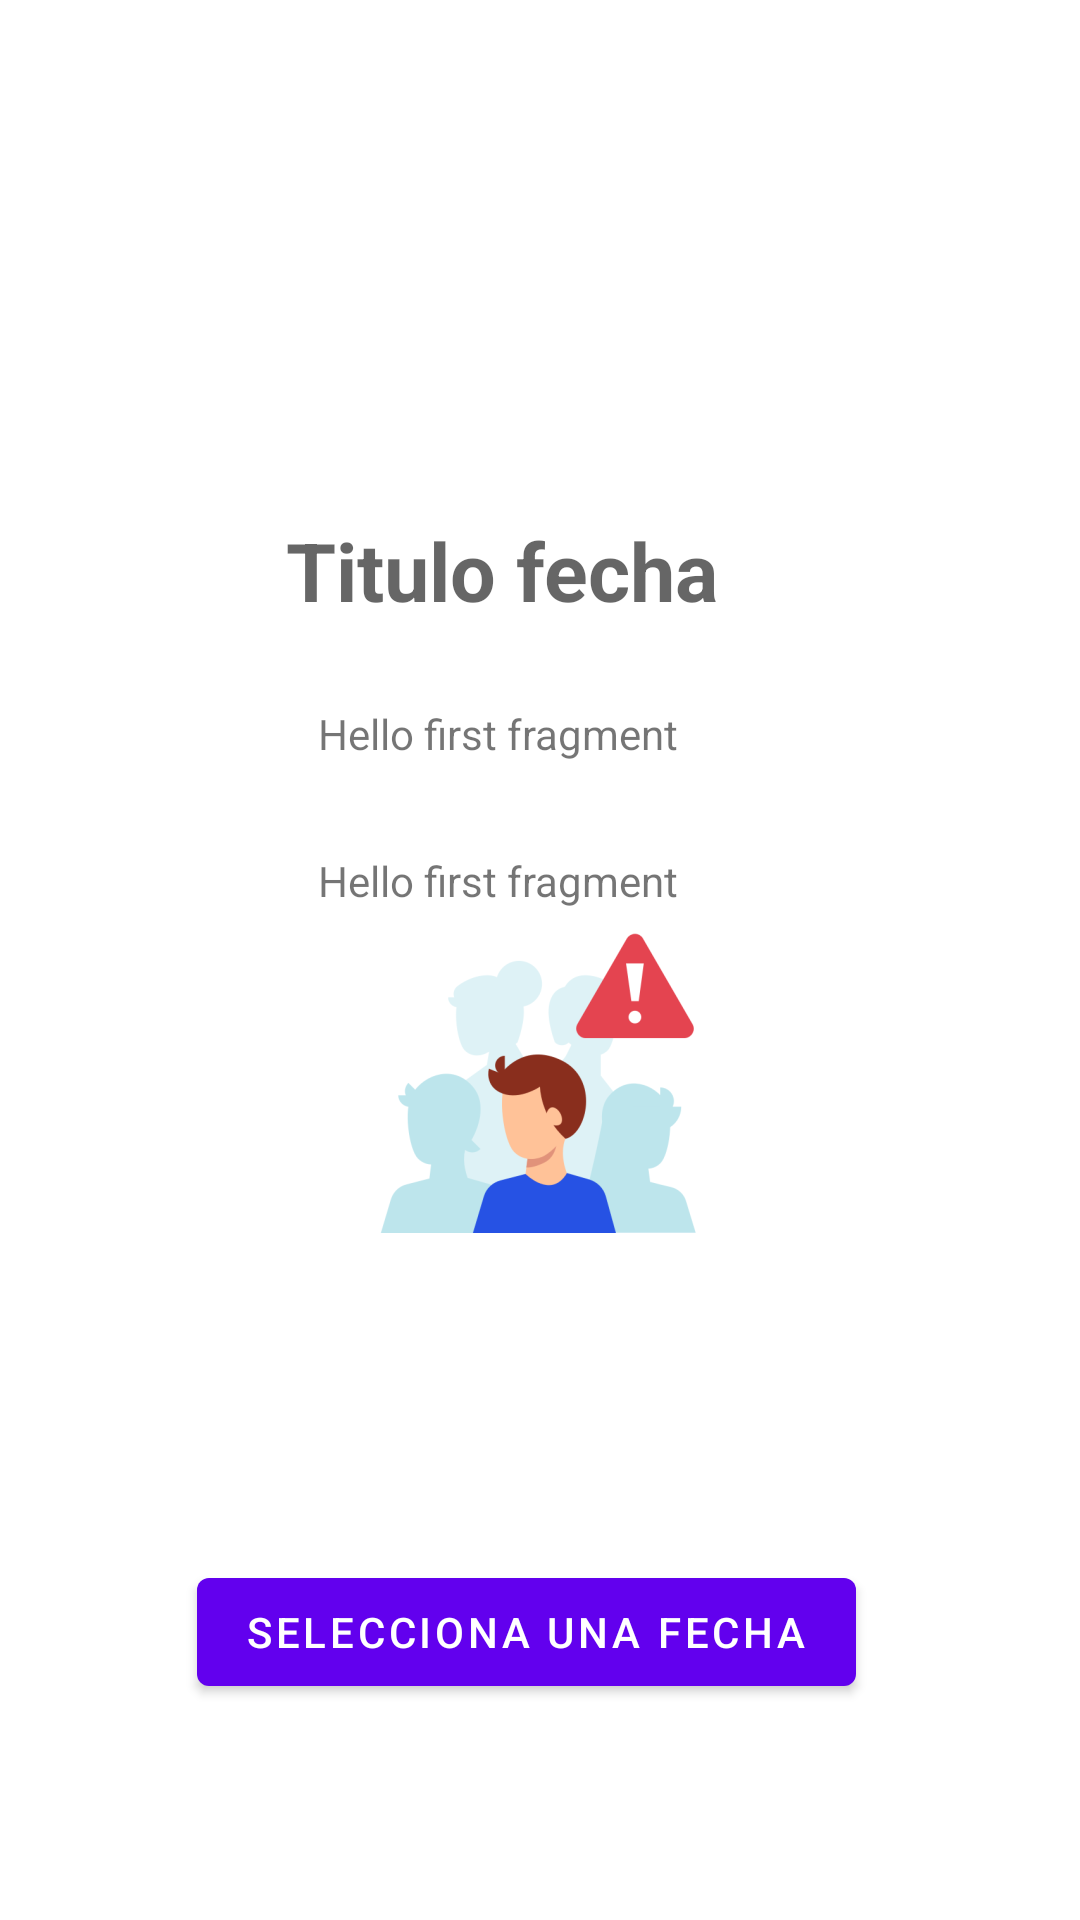

Here is an Android app screen rendered from its layout file. Give the layout XML and the strings, colors and styles it references.
<!-- AndroidManifest.xml: application theme Theme.Corona -->
<!-- res/layout/fragment_first.xml -->
<?xml version="1.0" encoding="utf-8"?>
<androidx.constraintlayout.widget.ConstraintLayout xmlns:android="http://schemas.android.com/apk/res/android"
    xmlns:app="http://schemas.android.com/apk/res-auto"
    xmlns:tools="http://schemas.android.com/tools"
    android:layout_width="match_parent"
    android:layout_height="match_parent"
    tools:context=".ui.FirstFragment">

    <TextView
        android:id="@+id/titulo"
        android:layout_width="wrap_content"
        android:layout_height="wrap_content"
        android:layout_marginTop="172dp"
        android:textSize="27sp"
        android:textStyle="bold"
        app:layout_constraintEnd_toEndOf="parent"
        android:hint="Titulo fecha"
        app:layout_constraintHorizontal_bias="0.442"
        app:layout_constraintStart_toStartOf="parent"
        app:layout_constraintTop_toTopOf="parent" />

    <TextView
        android:id="@+id/casosConfirmados"
        android:layout_width="wrap_content"
        android:layout_height="wrap_content"
        android:layout_marginTop="30dp"
        android:text="@string/hello_first_fragment"
        app:layout_constraintEnd_toEndOf="parent"
        app:layout_constraintHorizontal_bias="0.442"
        app:layout_constraintStart_toStartOf="parent"
        app:layout_constraintTop_toBottomOf="@+id/cantidadPersonasInfectadas" />

    <TextView
        android:id="@+id/cantidadPersonasInfectadas"
        android:layout_width="wrap_content"
        android:layout_height="wrap_content"
        android:layout_marginTop="27dp"
        android:text="@string/hello_first_fragment"
        app:layout_constraintEnd_toEndOf="parent"
        app:layout_constraintHorizontal_bias="0.442"
        app:layout_constraintStart_toStartOf="parent"
        app:layout_constraintTop_toBottomOf="@+id/titulo" />

    <ImageView

        android:id="@+id/imageView1"
        android:layout_width="wrap_content"
        android:layout_height="wrap_content"
        android:layout_marginStart="32dp"
        android:layout_marginEnd="32dp"
        android:src="@mipmap/home_foreground"
        app:layout_constraintBottom_toTopOf="@+id/seleccionarFecha"
        app:layout_constraintEnd_toEndOf="parent"
        app:layout_constraintStart_toStartOf="parent"
        app:layout_constraintTop_toBottomOf="@+id/casosConfirmados" />

    <Button
        android:id="@+id/btnSeleccionarFecha"
        android:layout_width="wrap_content"
        android:layout_height="wrap_content"
        android:layout_marginStart="25dp"
        android:layout_marginTop="37dp"
        android:layout_marginEnd="25dp"
        android:text="@string/selecciona_una_fecha"
        app:layout_constraintBottom_toBottomOf="parent"
        app:layout_constraintEnd_toEndOf="parent"
        app:layout_constraintHorizontal_bias="0.452"
        app:layout_constraintStart_toStartOf="parent"
        app:layout_constraintTop_toBottomOf="@+id/imageView1" />
</androidx.constraintlayout.widget.ConstraintLayout>
<!-- resources referenced by this layout -->
<resources>
  <!-- mipmap home_foreground: png bitmap (mipmap-hdpi, 7953 bytes) -->
  <string name="hello_first_fragment">Hello first fragment</string>
  <string name="selecciona_una_fecha">Selecciona una Fecha</string>
  <style name="Theme.Corona" parent="Theme.MaterialComponents.DayNight.DarkActionBar">
          
          <item name="colorPrimary">@color/purple_500</item>
          <item name="colorPrimaryVariant">@color/purple_700</item>
          <item name="colorOnPrimary">@color/white</item>
          
          <item name="colorSecondary">@color/teal_200</item>
          <item name="colorSecondaryVariant">@color/teal_700</item>
          <item name="colorOnSecondary">@color/black</item>
          
          <item name="android:statusBarColor" tools:targetApi="l">?attr/colorPrimaryVariant</item>
          
      </style>
  <!-- not gathered from this repository: default colours our renderer supplied (Android Studio template values) -->
  <color name="purple_500">#FF6200EE</color>
  <color name="purple_700">#FF3700B3</color>
  <color name="teal_200">#FF03DAC5</color>
  <color name="teal_700">#FF018786</color>
  <color name="black">#FF000000</color>
  <color name="white">#FFFFFFFF</color>
</resources>
